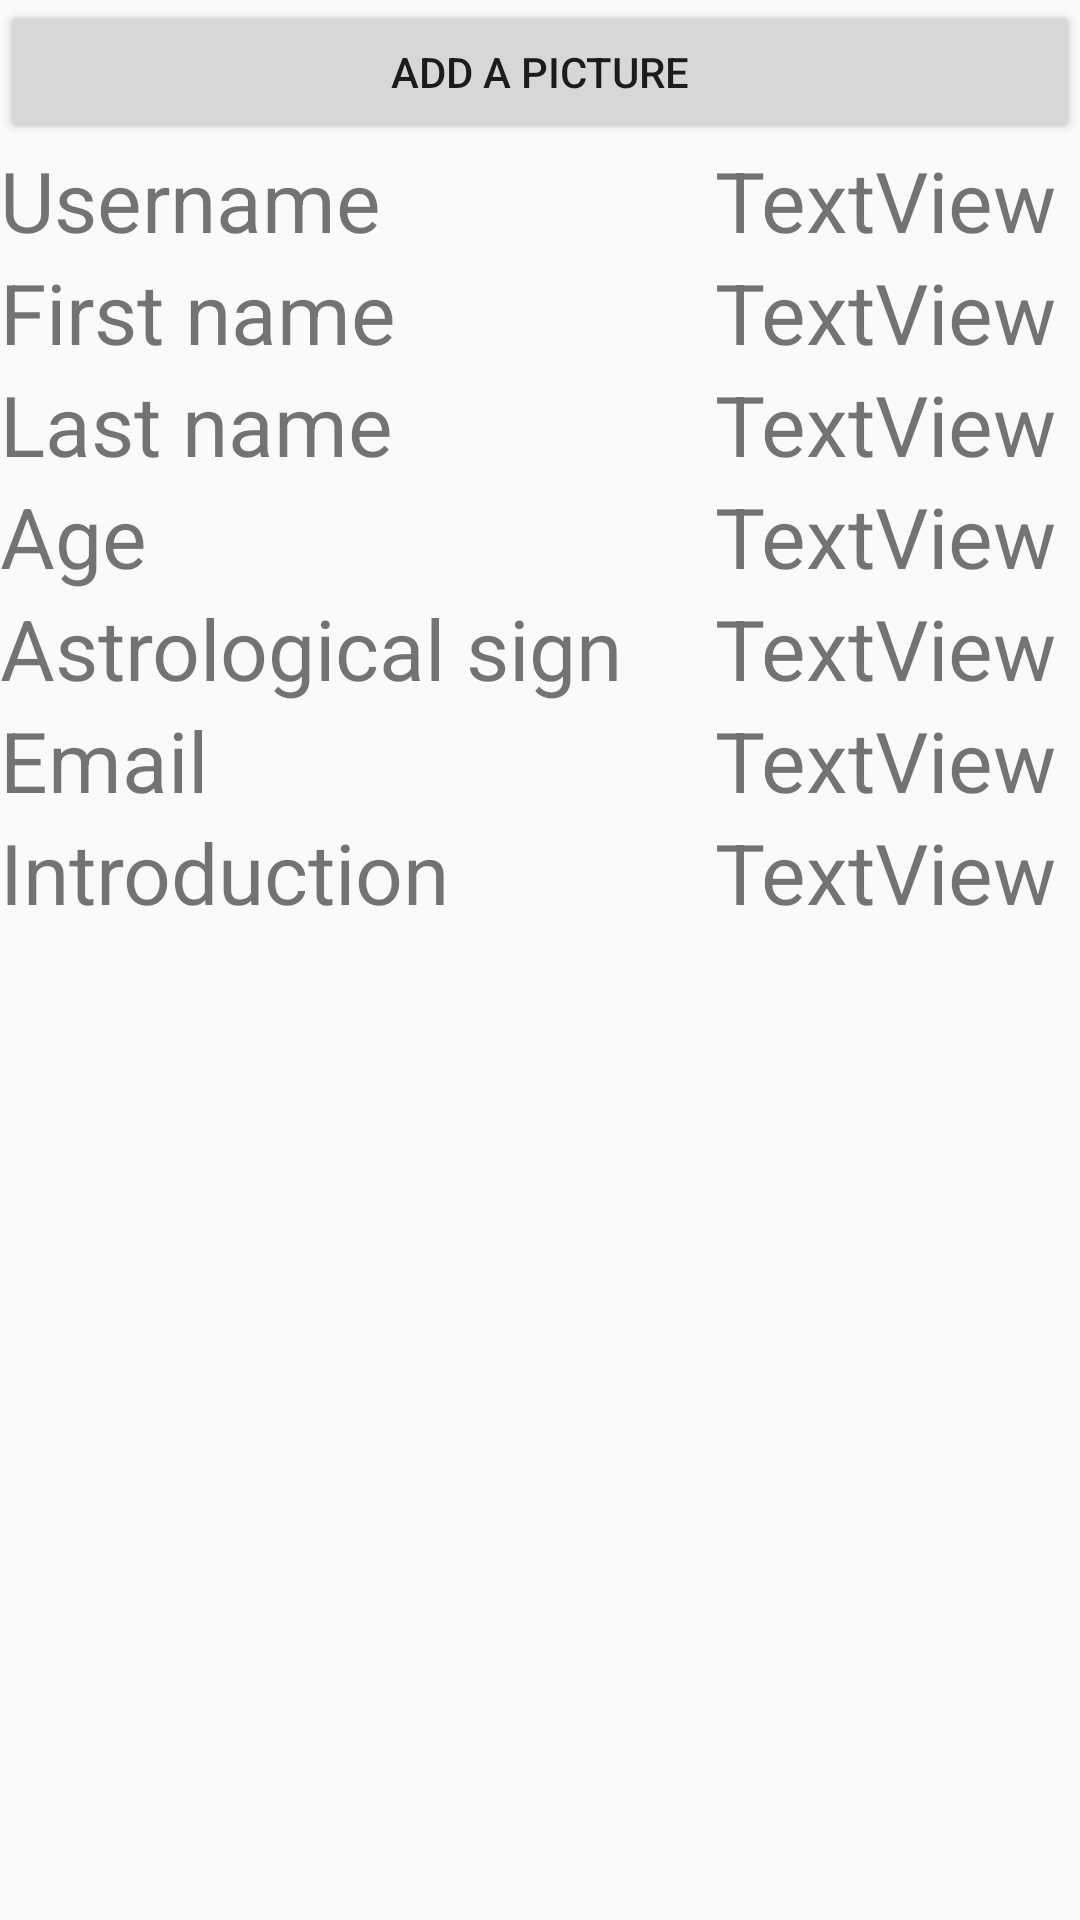

Produce the Android XML layout that renders to this screen, including the resource entries it uses.
<!-- AndroidManifest.xml: activity theme AppTheme.NoActionBar -->
<!-- res/layout/fragment_my_profile.xml -->
<?xml version="1.0" encoding="utf-8"?>
<androidx.constraintlayout.widget.ConstraintLayout xmlns:android="http://schemas.android.com/apk/res/android"
    xmlns:app="http://schemas.android.com/apk/res-auto"
    xmlns:tools="http://schemas.android.com/tools"
    android:layout_width="match_parent"
    android:layout_height="match_parent"
    tools:context=".ui.accounts.MyProfileActivityFragment"
    tools:showIn="@layout/activity_my_profile">


        <ImageView
            android:id="@+id/image"
            android:layout_width="408dp"
            android:layout_height="0dp"
            app:layout_constraintBottom_toTopOf="@+id/Detail_btn"
            app:layout_constraintEnd_toEndOf="parent"
            app:layout_constraintStart_toStartOf="parent"
            app:layout_constraintTop_toTopOf="parent"
            android:src="@drawable/sample_img"
            tools:visibility="visible" />

    <Button
        android:id="@+id/Detail_btn"
        android:layout_width="0dp"
        android:layout_height="wrap_content"
        android:text="Add a picture"
        app:layout_constraintBottom_toTopOf="@+id/textView_field"
        app:layout_constraintEnd_toEndOf="parent"
        app:layout_constraintHorizontal_bias="0.0"
        app:layout_constraintStart_toStartOf="parent"
        app:layout_constraintTop_toBottomOf="@+id/image" />

    <TextView
        android:id="@+id/textView"
        android:layout_width="wrap_content"
        android:layout_height="wrap_content"
        android:text="@string/username"
        android:textSize="28sp"
        app:layout_constraintStart_toStartOf="parent"
        app:layout_constraintTop_toBottomOf="@+id/Detail_btn" />

    <TextView
        android:id="@+id/textView2"
        android:layout_width="wrap_content"
        android:layout_height="wrap_content"
        android:text="@string/firstname"
        android:textSize="28sp"
        app:layout_constraintStart_toStartOf="parent"
        app:layout_constraintTop_toBottomOf="@+id/textView" />

    <TextView
        android:id="@+id/textView3"
        android:layout_width="wrap_content"
        android:layout_height="wrap_content"
        android:text="@string/lastname"
        android:textSize="28sp"
        app:layout_constraintStart_toStartOf="parent"
        app:layout_constraintTop_toBottomOf="@+id/textView2" />

    <TextView
        android:id="@+id/textView5"
        android:layout_width="wrap_content"
        android:layout_height="wrap_content"
        android:text="@string/age"
        android:textSize="28sp"
        app:layout_constraintStart_toStartOf="parent"
        app:layout_constraintTop_toBottomOf="@+id/textView3" />

    <TextView
        android:id="@+id/textView7"
        android:layout_width="wrap_content"
        android:layout_height="wrap_content"
        android:text="@string/AstrologicalSign"
        android:textSize="28sp"
        app:layout_constraintStart_toStartOf="parent"
        app:layout_constraintTop_toBottomOf="@+id/textView5" />

    <TextView
        android:id="@+id/textView8"
        android:layout_width="wrap_content"
        android:layout_height="wrap_content"
        android:text="@string/email"
        android:textSize="28sp"
        app:layout_constraintStart_toStartOf="parent"
        app:layout_constraintTop_toBottomOf="@+id/textView7" />

    <TextView
        android:id="@+id/textView9"
        android:layout_width="wrap_content"
        android:layout_height="wrap_content"
        android:text="@string/introduction"
        android:textSize="28sp"
        app:layout_constraintStart_toStartOf="parent"
        app:layout_constraintTop_toBottomOf="@+id/textView8" />

    <TextView
        android:id="@+id/a_user"
        android:layout_width="wrap_content"
        android:layout_height="wrap_content"
        android:layout_marginEnd="8dp"
        android:text="TextView"
        android:textSize="28sp"
        app:layout_constraintEnd_toEndOf="parent"
        app:layout_constraintTop_toBottomOf="@+id/Detail_btn" />

    <TextView
        android:id="@+id/a_first"
        android:layout_width="wrap_content"
        android:layout_height="wrap_content"
        android:layout_marginEnd="8dp"
        android:text="TextView"
        android:textSize="28sp"
        app:layout_constraintEnd_toEndOf="parent"
        app:layout_constraintTop_toBottomOf="@+id/a_user" />

    <TextView
        android:id="@+id/a_last"
        android:layout_width="wrap_content"
        android:layout_height="wrap_content"
        android:layout_marginEnd="8dp"
        android:text="TextView"
        android:textSize="28sp"
        app:layout_constraintEnd_toEndOf="parent"
        app:layout_constraintTop_toBottomOf="@+id/a_first" />

    <TextView
        android:id="@+id/a_age"
        android:layout_width="wrap_content"
        android:layout_height="wrap_content"
        android:layout_marginEnd="8dp"
        android:text="TextView"
        android:textSize="28sp"
        app:layout_constraintEnd_toEndOf="parent"
        app:layout_constraintTop_toBottomOf="@+id/a_last" />

    <TextView
        android:id="@+id/a_astrologicalsign"
        android:layout_width="wrap_content"
        android:layout_height="wrap_content"
        android:layout_marginEnd="8dp"
        android:text="TextView"
        android:textSize="28sp"
        app:layout_constraintEnd_toEndOf="parent"
        app:layout_constraintTop_toBottomOf="@+id/a_age" />

    <TextView
        android:id="@+id/a_email"
        android:layout_width="wrap_content"
        android:layout_height="wrap_content"
        android:layout_marginEnd="8dp"
        android:text="TextView"
        android:textSize="28sp"
        app:layout_constraintEnd_toEndOf="parent"
        app:layout_constraintTop_toBottomOf="@+id/a_astrologicalsign" />

    <TextView
        android:id="@+id/a_introduction"
        android:layout_width="wrap_content"
        android:layout_height="wrap_content"
        android:layout_marginEnd="8dp"
        android:text="TextView"
        android:textSize="28sp"
        app:layout_constraintEnd_toEndOf="parent"
        app:layout_constraintTop_toBottomOf="@+id/a_email" />

</androidx.constraintlayout.widget.ConstraintLayout>
<!-- res/layout/activity_my_profile.xml (included above) -->
<?xml version="1.0" encoding="utf-8"?>
<androidx.coordinatorlayout.widget.CoordinatorLayout xmlns:android="http://schemas.android.com/apk/res/android"
    xmlns:app="http://schemas.android.com/apk/res-auto"
    xmlns:tools="http://schemas.android.com/tools"
    android:layout_width="match_parent"
    android:layout_height="match_parent"
    tools:context=".ui.accounts.MyProfileActivity">

    <com.google.android.material.appbar.AppBarLayout
        android:layout_width="match_parent"
        android:layout_height="wrap_content"
        android:theme="@style/AppTheme.AppBarOverlay">

        <androidx.appcompat.widget.Toolbar
            android:id="@+id/toolbar"
            android:layout_width="match_parent"
            android:layout_height="?attr/actionBarSize"
            android:background="?attr/colorPrimary"
            app:popupTheme="@style/AppTheme.PopupOverlay" />

    </com.google.android.material.appbar.AppBarLayout>

    <include layout="@layout/content_my_profile" />

    <com.google.android.material.floatingactionbutton.FloatingActionButton
        android:id="@+id/newImageFab"
        android:layout_width="wrap_content"
        android:layout_height="wrap_content"
        android:layout_gravity="bottom|end"
        android:layout_margin="@dimen/fab_margin"
        app:srcCompat="@android:drawable/ic_dialog_email" />

</androidx.coordinatorlayout.widget.CoordinatorLayout>
<!-- res/layout/content_my_profile.xml (included above) -->
<fragment xmlns:android="http://schemas.android.com/apk/res/android"
    xmlns:app="http://schemas.android.com/apk/res-auto"
    xmlns:tools="http://schemas.android.com/tools"
    android:id="@+id/fragment"
    android:name="com.example.project.ui.accounts.MyProfileActivityFragment"
    android:layout_width="match_parent"
    android:layout_height="match_parent"
    app:layout_behavior="@string/appbar_scrolling_view_behavior"
    tools:layout="@layout/fragment_my_profile" />
<!-- resources referenced by this layout -->
<resources>
  <string name="AstrologicalSign">Astrological sign</string>
  <string name="age">Age</string>
  <string name="email">Email</string>
  <string name="firstname">First name</string>
  <string name="introduction">Introduction</string>
  <string name="lastname">Last name</string>
  <string name="username">Username</string>
  <style name="AppTheme.AppBarOverlay" parent="ThemeOverlay.AppCompat.Dark.ActionBar" />
  <style name="AppTheme.PopupOverlay" parent="ThemeOverlay.AppCompat.Light" />
  <style name="AppTheme.NoActionBar">
          <item name="windowActionBar">false</item>
          <item name="windowNoTitle">true</item>
      </style>
</resources>
